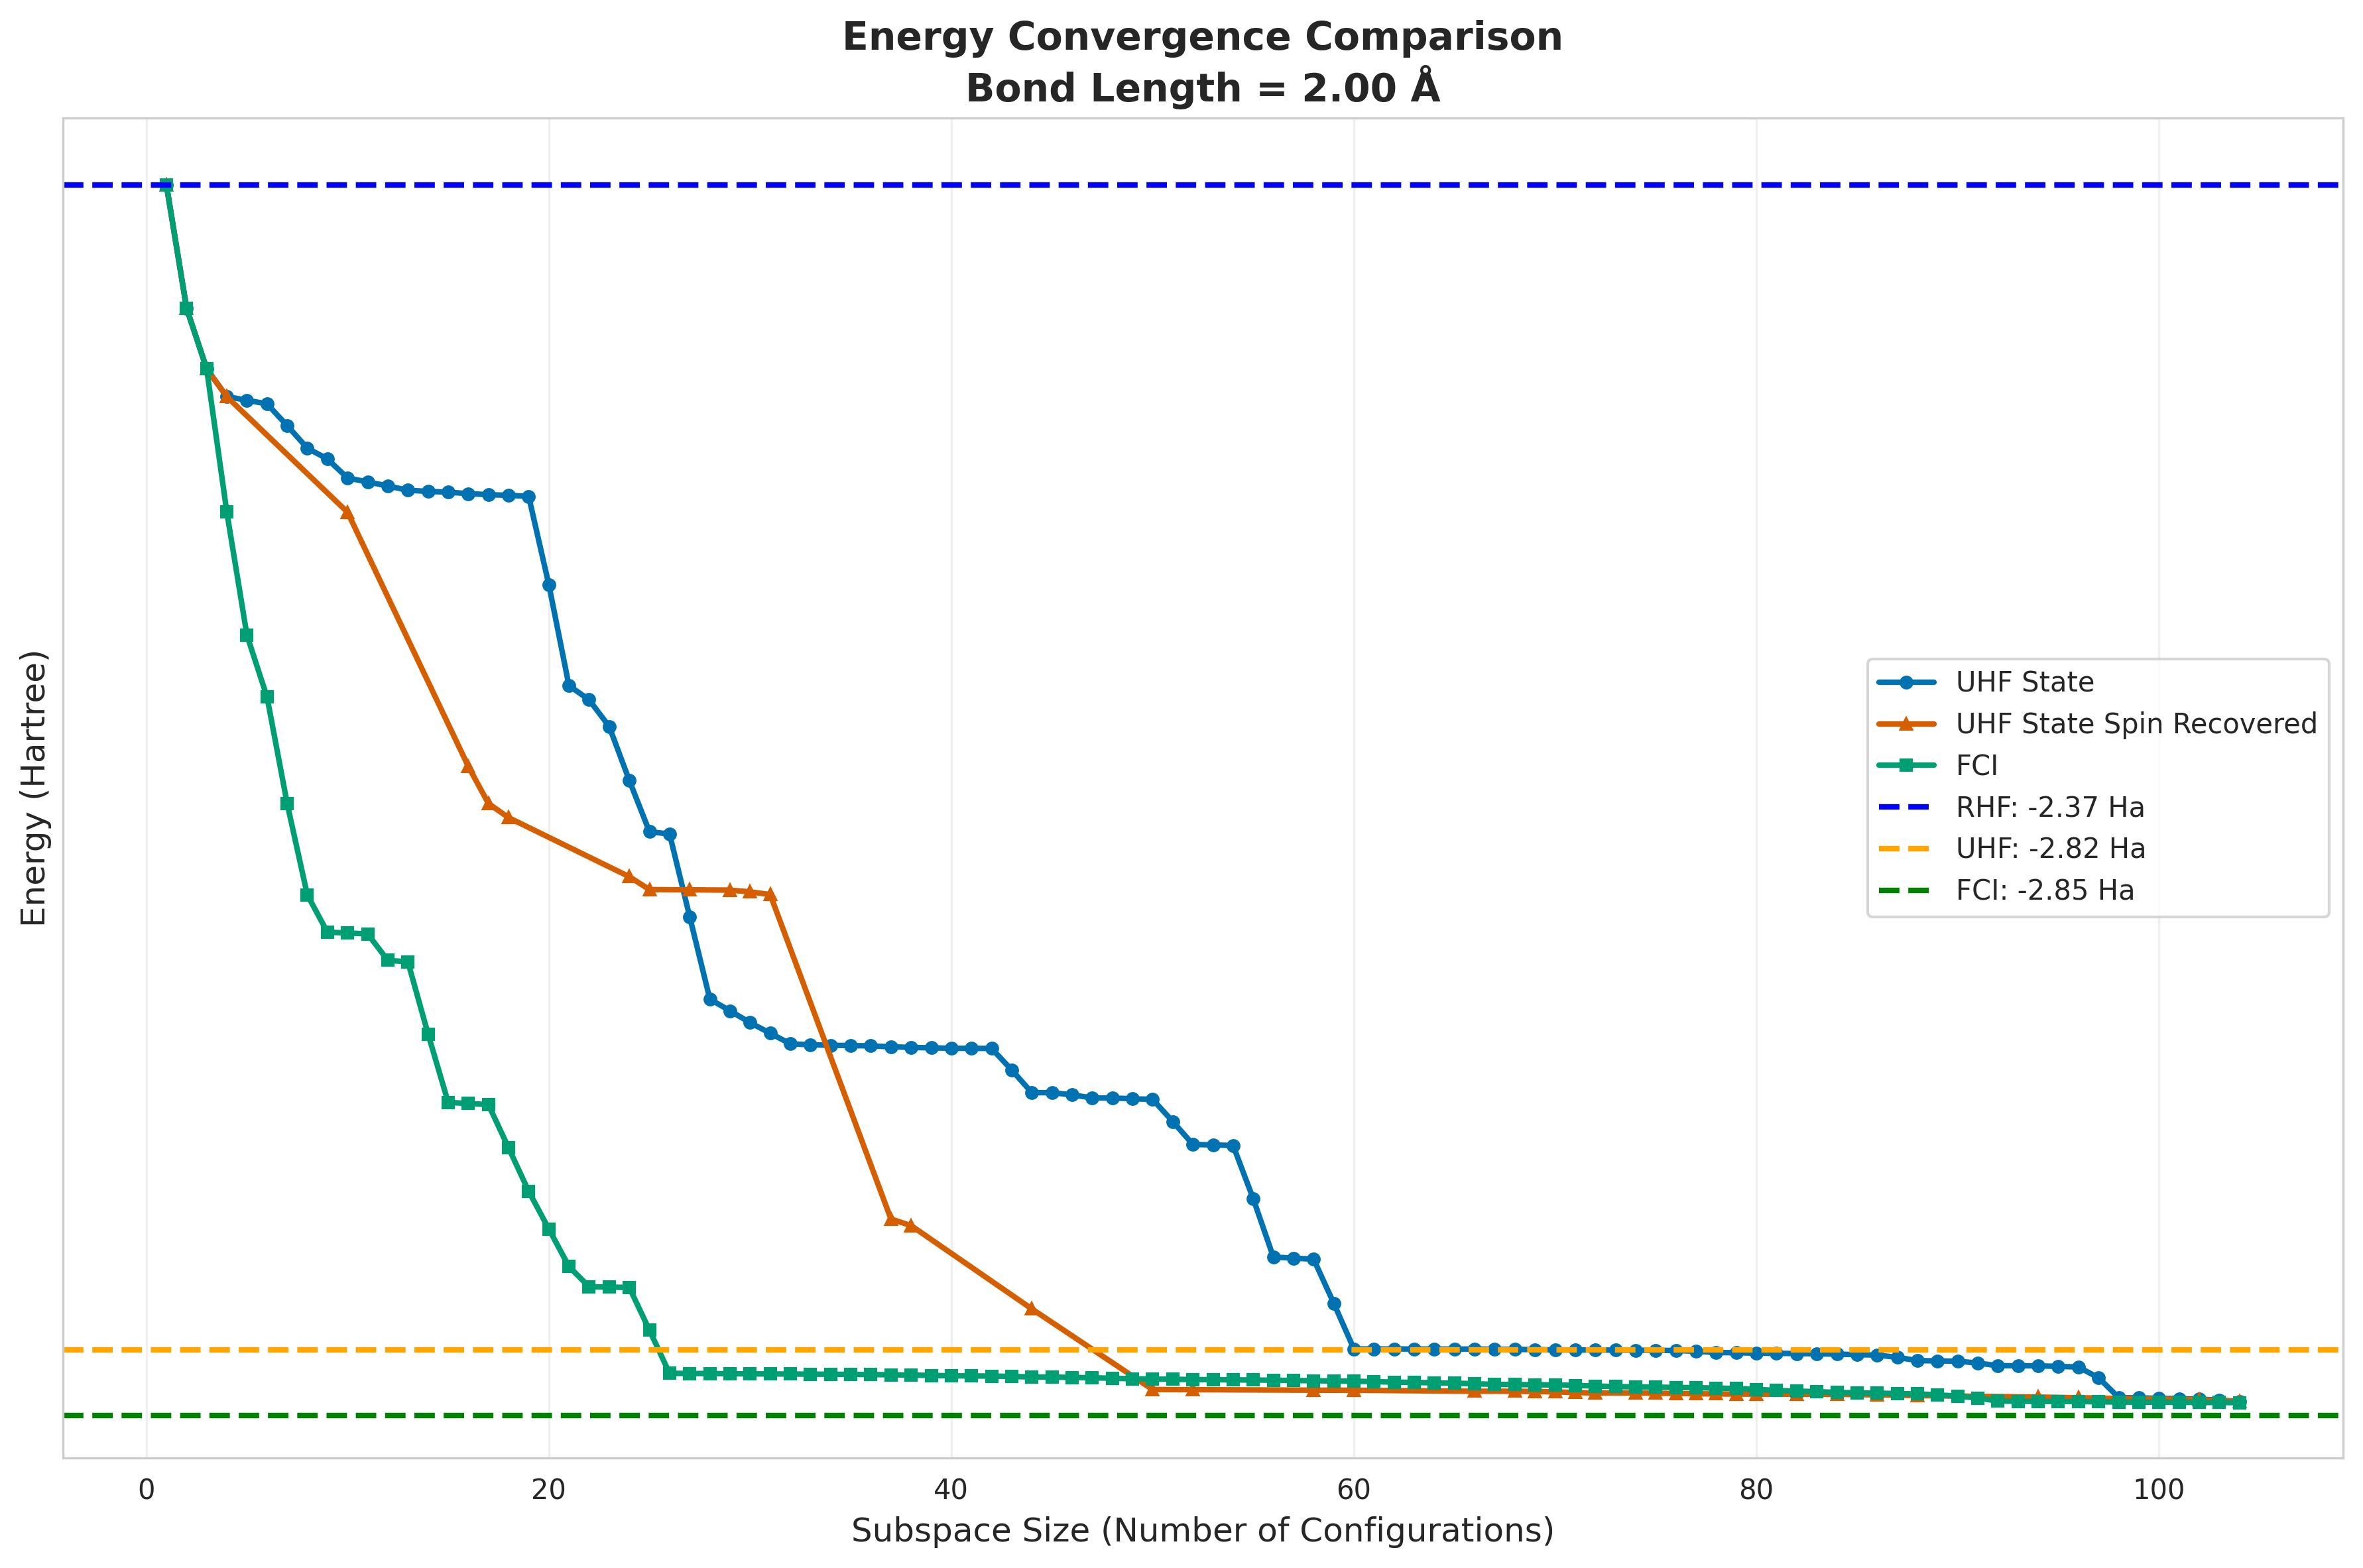

The file beside this chart, header and first rows:
subspace_size, qsci_energy, spin_symm_energy, fci_subspace_energy, mean_sample_number
1, -2.368, -2.368, -2.368, 1.679
2, -2.412, -2.412, -2.412, 6.469
3, -2.434, -2.434, -2.434, 27.94
4, -2.445, -2.445, -2.487, 31.1
5, -2.446, -2.446, -2.533, 48.79
6, -2.447, -2.463, -2.557, 48.79
7, -2.455, -2.464, -2.598, 48.79
8, -2.464, -2.482, -2.634, 48.79
9, -2.468, -2.484, -2.649, 48.79
10, -2.475, -2.487, -2.649, 48.79
11, -2.476, -2.504, -2.649, 55.58
12, -2.478, -2.518, -2.66, 55.58
13, -2.479, -2.544, -2.66, 55.58
14, -2.48, -2.556, -2.689, 55.58
15, -2.48, -2.581, -2.717, 55.58
16, -2.48, -2.584, -2.717, 55.58
17, -2.481, -2.598, -2.718, 70.74
18, -2.481, -2.604, -2.735, 94.38
19, -2.481, -2.613, -2.753, 183.5
20, -2.514, -2.613, -2.769, 183.5
21, -2.553, -2.616, -2.784, 183.5
22, -2.558, -2.619, -2.793, 183.5
23, -2.568, -2.625, -2.793, 183.5
24, -2.589, -2.627, -2.793, 183.5
25, -2.609, -2.632, -2.811, 198.9
26, -2.61, -2.632, -2.829, 211
27, -2.642, -2.632, -2.829, 211
28, -2.675, -2.632, -2.829, 211.8
29, -2.68, -2.632, -2.829, 211.8
30, -2.685, -2.633, -2.829, 357.6
31, -2.689, -2.634, -2.83, 401.3
32, -2.693, -2.648, -2.83, 427.8
33, -2.694, -2.703, -2.83, 427.8
34, -2.694, -2.707, -2.83, 427.8
35, -2.694, -2.723, -2.83, 427.8
36, -2.694, -2.76, -2.83, 427.8
37, -2.694, -2.765, -2.83, 427.8
38, -2.695, -2.767, -2.83, 464.2
39, -2.695, -2.782, -2.83, 988.5
40, -2.695, -2.783, -2.83, 988.5
41, -2.695, -2.786, -2.83, 988.5
42, -2.695, -2.789, -2.83, 988.5
43, -2.704, -2.8, -2.831, 988.5
44, -2.713, -2.802, -2.831, 988.5
45, -2.713, -2.806, -2.831, 1166
46, -2.714, -2.81, -2.831, 1166
47, -2.715, -2.817, -2.831, 1166
48, -2.715, -2.825, -2.831, 1166
49, -2.715, -2.829, -2.832, 1166
50, -2.716, -2.836, -2.832, 1166
51, -2.725, -2.836, -2.832, 1195
52, -2.734, -2.836, -2.832, 1195
53, -2.734, -2.836, -2.832, 1260
54, -2.734, -2.836, -2.832, 1260
55, -2.756, -2.836, -2.832, 1260
56, -2.78, -2.836, -2.832, 1260
57, -2.781, -2.836, -2.832, 1260
58, -2.781, -2.836, -2.832, 1260
59, -2.8, -2.836, -2.833, 1508
60, -2.819, -2.836, -2.833, 1508
... 44 more rows
